Labelled photos from "images", an image-classification folder in SriniMaiya/ECG-Signal-Classification. The possible labels are: ARR, CHF, NSR.

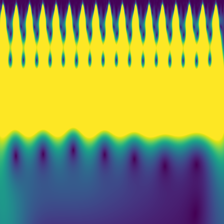
Label: CHF

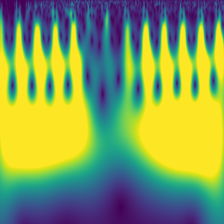
Label: ARR

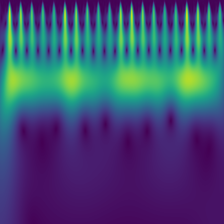
Label: CHF

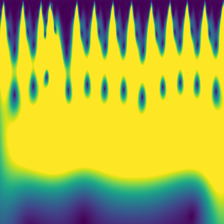
Label: ARR

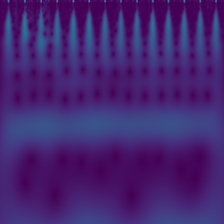
Label: NSR

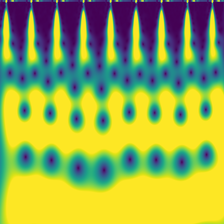
Label: NSR
